Run: headless pygame with SDL's dummy video driver; simulated clock (each Clock.tick advances the game by its frame time, no real sleeping); random seed 0; keys injected as events and as key.get_pressed() state; no mouse input.
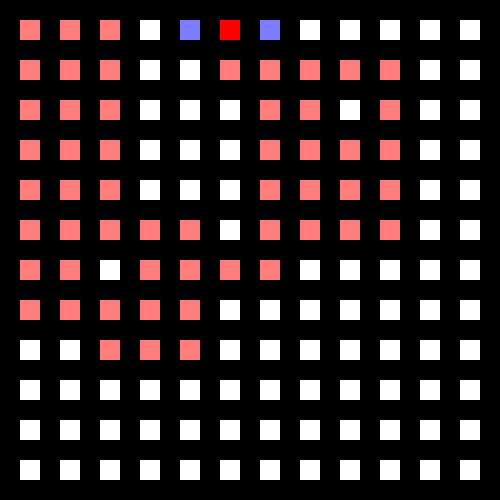
Frame 1 of 4 · flips 1–60 · no input
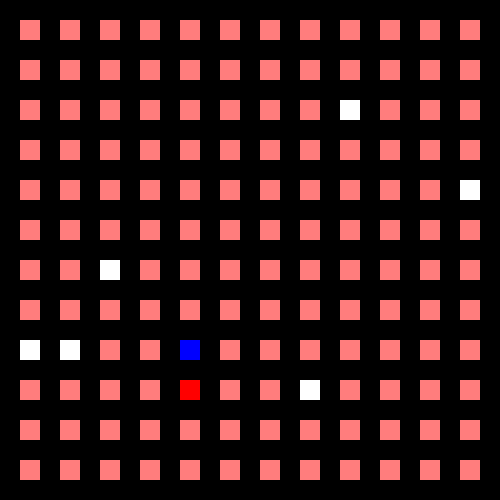
Frame 2 of 4 · flips 61–180 · tapped SPACE, RETURN · held RIGHT (→), D
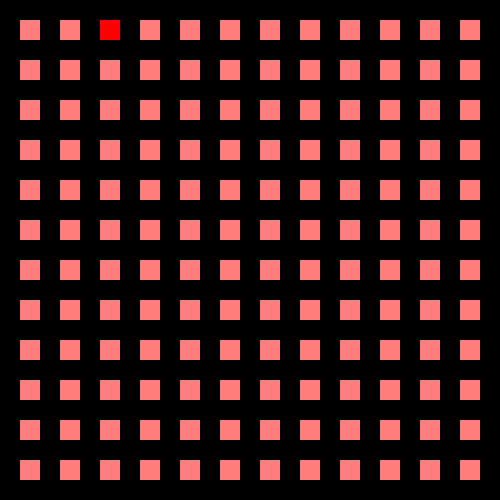
Frame 3 of 4 · flips 181–300 · held DOWN (↓), S
Frame 4 of 4 · flips 301–420 · held LEFT (←), A, UP (↑), W · screen unchanged from frame 3, image omitted

The pygame program that drew these frames:

import pygame
import random
pygame.init()



display_width = 500
display_height = 500



win = pygame.display.set_mode((display_width, display_height))
pygame.display.set_caption("First Game")

x = 50
y = 50
width = 40
height = 60
vel = 5


# drawGrid01(win)




class Maze():
    def __init__(self):
        self.grid_size = 20
        self.grid = []
        self.current_poistion = (60, 60)
        self.next_position = (0, 0)
        self.past_positions = [(100,20), (100, 60), (100, 100)]

    def set_grid(self):
        for x in range(self.grid_size, display_width, self.grid_size*2):
            for y in range(self.grid_size, display_height, self.grid_size*2):
                if (x, y) not in self.grid:
                    self.grid.append((x, y))
        # print("self.grid", self.grid)
        for i in self.grid:
            pygame.draw.rect(win, (255,255,255), (i[0], i[1], self.grid_size , self.grid_size))

    def set_current_position(self):
        print("self.current_poistion", self.current_poistion)
        pygame.draw.rect(win, (255,0,0), (self.current_poistion[0], self.current_poistion[1], self.grid_size , self.grid_size))
        self.current_poistion = self.next_position

    def set_next_position(self):
        directions  = [(1, 0), (-1, 0), (0, 1), (0, -1)]
        poss_directions = []
        poss_position_List = []
        for d in directions:
            poss_position = (self.current_poistion[0] + (d[0] * self.grid_size * 2), self.current_poistion[1] + (d[1] * self.grid_size * 2))
            print("poss_position", poss_position)
            if poss_position in self.grid:
                if poss_position not in self.past_positions:
                    poss_position_List.append(poss_position)

        if len(poss_position_List) > 1:
            result = random.choice(poss_position_List)
        if len(poss_position_List) == 0:
            if self.current_poistion in self.past_positions:
                index = self.past_positions.index(self.current_poistion)
                result = self.past_positions[index - 1]
            else:
                result = self.past_positions[-1]
        if len(poss_position_List) == 1:
            result = poss_position_List[0]

        self.next_position = result

        #PRINT            
        print("poss_position_List", poss_position_List)


        #DRAW
        for d in poss_position_List:
                pygame.draw.rect(win, (125,125,255), (d[0], d[1], self.grid_size , self.grid_size))
        
        pygame.draw.rect(win, (0,0,255), (poss_position[0], poss_position[1], self.grid_size , self.grid_size))
        

    def set_past_positions(self):

        self.past_positions.append(self.current_poistion)


        #DRAW
        for p in self.past_positions:
            pygame.draw.rect(win, (255,125,125), (p[0], p[1], self.grid_size , self.grid_size))



maze01 = Maze()



run = True
while run:
    # clock.tick(10)
    pygame.time.delay(1000)

    for event in pygame.event.get():
        if event.type == pygame.QUIT:
            run = False


    maze01.set_grid()
    maze01.set_past_positions()

    maze01.set_next_position()
    maze01.set_current_position()


    pygame.display.update()

pygame.quit()
